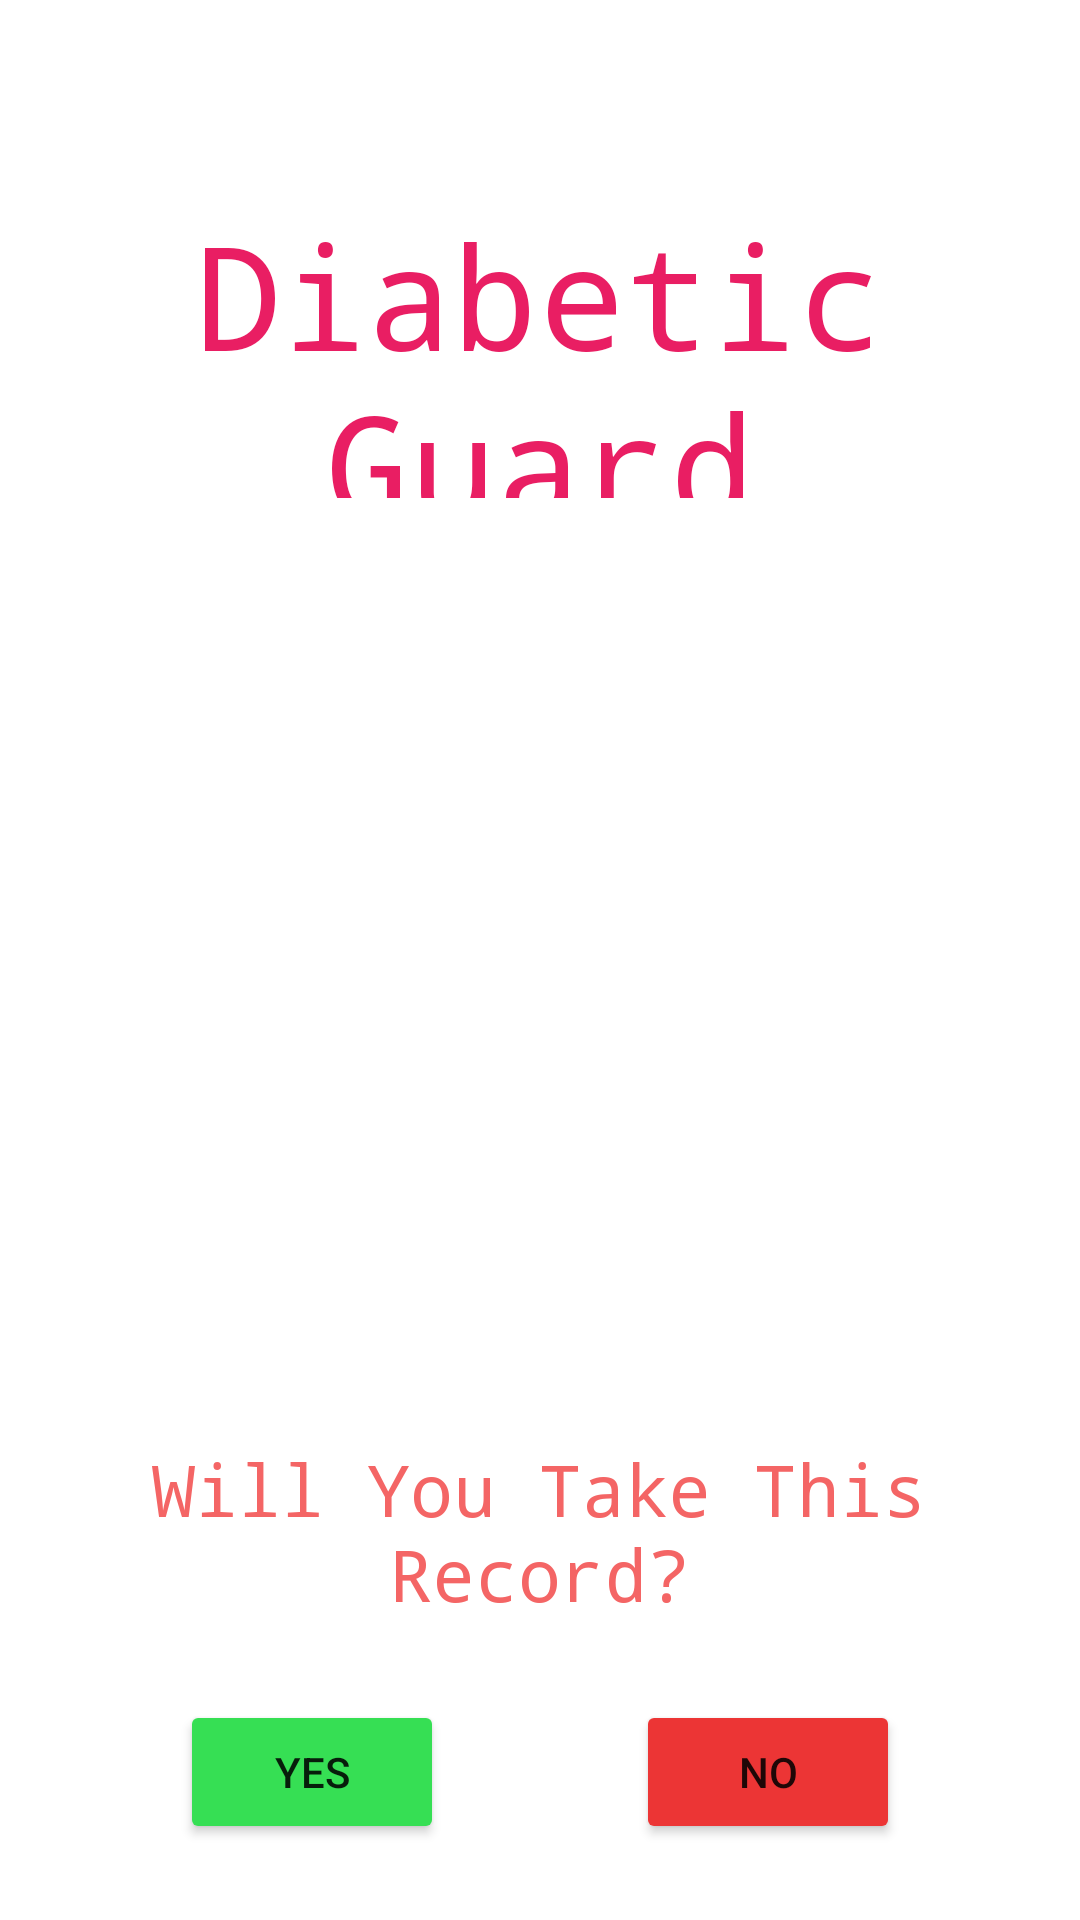

Write the Android layout XML for this screen, with the resource values it uses.
<!-- AndroidManifest.xml: application theme Theme.DiabeticGuard -->
<!-- res/layout/activity_display_user_info.xml -->
<?xml version="1.0" encoding="utf-8"?>
<androidx.constraintlayout.widget.ConstraintLayout xmlns:android="http://schemas.android.com/apk/res/android"
    xmlns:app="http://schemas.android.com/apk/res-auto"
    xmlns:tools="http://schemas.android.com/tools"
    android:layout_width="match_parent"
    android:layout_height="match_parent"
    tools:context="com.example.diabeticguard.DisplayUserInfo">

    <TextView
        android:id="@+id/UserInfoLogo"
        android:layout_width="240dp"
        android:layout_height="100dp"
        android:layout_marginTop="66dp"
        android:text="Diabetic Guard"
        android:textAlignment="center"
        android:textColor="#E91E63"
        android:textSize="48sp"
        android:typeface="monospace"
        app:layout_constraintEnd_toEndOf="parent"
        app:layout_constraintHorizontal_bias="0.498"
        app:layout_constraintStart_toStartOf="parent"
        app:layout_constraintTop_toTopOf="parent" />

    <TextView
        android:id="@+id/UserInfoMedicine"
        android:layout_width="240dp"
        android:layout_height="50dp"
        android:layout_marginTop="36dp"
        android:textAlignment="center"
        android:textColor="#F46565"
        android:textSize="16sp"
        android:typeface="monospace"
        app:layout_constraintEnd_toEndOf="parent"
        app:layout_constraintHorizontal_bias="0.497"
        app:layout_constraintStart_toStartOf="parent"
        app:layout_constraintTop_toBottomOf="@+id/UserInfoLogo" />

    <TextView
        android:id="@+id/UserInfoDosage"
        android:layout_width="240dp"
        android:layout_height="50dp"
        android:layout_marginTop="36dp"
        android:textAlignment="center"
        android:textColor="#F46565"
        android:textSize="16sp"
        android:typeface="monospace"
        app:layout_constraintEnd_toEndOf="parent"
        app:layout_constraintHorizontal_bias="0.498"
        app:layout_constraintStart_toStartOf="parent"
        app:layout_constraintTop_toBottomOf="@+id/UserInfoMedicine" />

    <TextView
        android:id="@+id/UserInfoLastTimeTaken"
        android:layout_width="240dp"
        android:layout_height="50dp"
        android:layout_marginTop="36dp"
        android:textAlignment="center"
        android:textColor="#F46565"
        android:textSize="16sp"
        android:typeface="monospace"
        app:layout_constraintEnd_toEndOf="parent"
        app:layout_constraintHorizontal_bias="0.498"
        app:layout_constraintStart_toStartOf="parent"
        app:layout_constraintTop_toBottomOf="@+id/UserInfoDosage" />

    <TextView
        android:id="@+id/UserInfoQuery"
        android:layout_width="300dp"
        android:layout_height="60dp"
        android:layout_marginTop="56dp"
        android:text="Will You Take This Record?"
        android:textAlignment="center"
        android:textColor="#F46565"
        android:textSize="24sp"
        android:typeface="monospace"
        app:layout_constraintEnd_toEndOf="parent"
        app:layout_constraintHorizontal_bias="0.495"
        app:layout_constraintStart_toStartOf="parent"
        app:layout_constraintTop_toBottomOf="@+id/UserInfoLastTimeTaken" />

    <Button
        android:id="@+id/UserInfoYes"
        android:layout_width="wrap_content"
        android:layout_height="wrap_content"
        android:layout_marginStart="60dp"
        android:backgroundTint="#36DF54"
        android:text="YES"
        app:layout_constraintBottom_toBottomOf="parent"
        app:layout_constraintStart_toStartOf="parent"
        app:layout_constraintTop_toBottomOf="@+id/UserInfoQuery"
        app:layout_constraintVertical_bias="0.51" />

    <Button
        android:id="@+id/UserInfoNo"
        android:layout_width="wrap_content"
        android:layout_height="wrap_content"
        android:layout_marginEnd="60dp"
        android:backgroundTint="#EC3535"
        android:text="NO"
        app:layout_constraintBottom_toBottomOf="parent"
        app:layout_constraintEnd_toEndOf="parent"
        app:layout_constraintTop_toBottomOf="@+id/UserInfoQuery"
        app:layout_constraintVertical_bias="0.51" />
</androidx.constraintlayout.widget.ConstraintLayout>
<!-- resources referenced by this layout -->
<resources>
  <style name="Theme.DiabeticGuard" parent="Theme.MaterialComponents.DayNight.NoActionBar">
          
          <item name="colorPrimary">@color/purple_500</item>
          <item name="colorPrimaryVariant">@color/teal_700</item>
          <item name="colorOnPrimary">@color/white</item>
          
          <item name="colorSecondary">@color/teal_200</item>
          <item name="colorSecondaryVariant">@color/teal_700</item>
          <item name="colorOnSecondary">@color/black</item>
          
          <item name="android:statusBarColor" tools:targetApi="l">?attr/colorPrimaryVariant</item>
          
      </style>
  <color name="purple_500">#FF6200EE</color>
  <color name="teal_700">#FF018786</color>
  <color name="white">#FFFFFFFF</color>
  <color name="teal_200">#FF03DAC5</color>
  <color name="black">#FF000000</color>
</resources>
